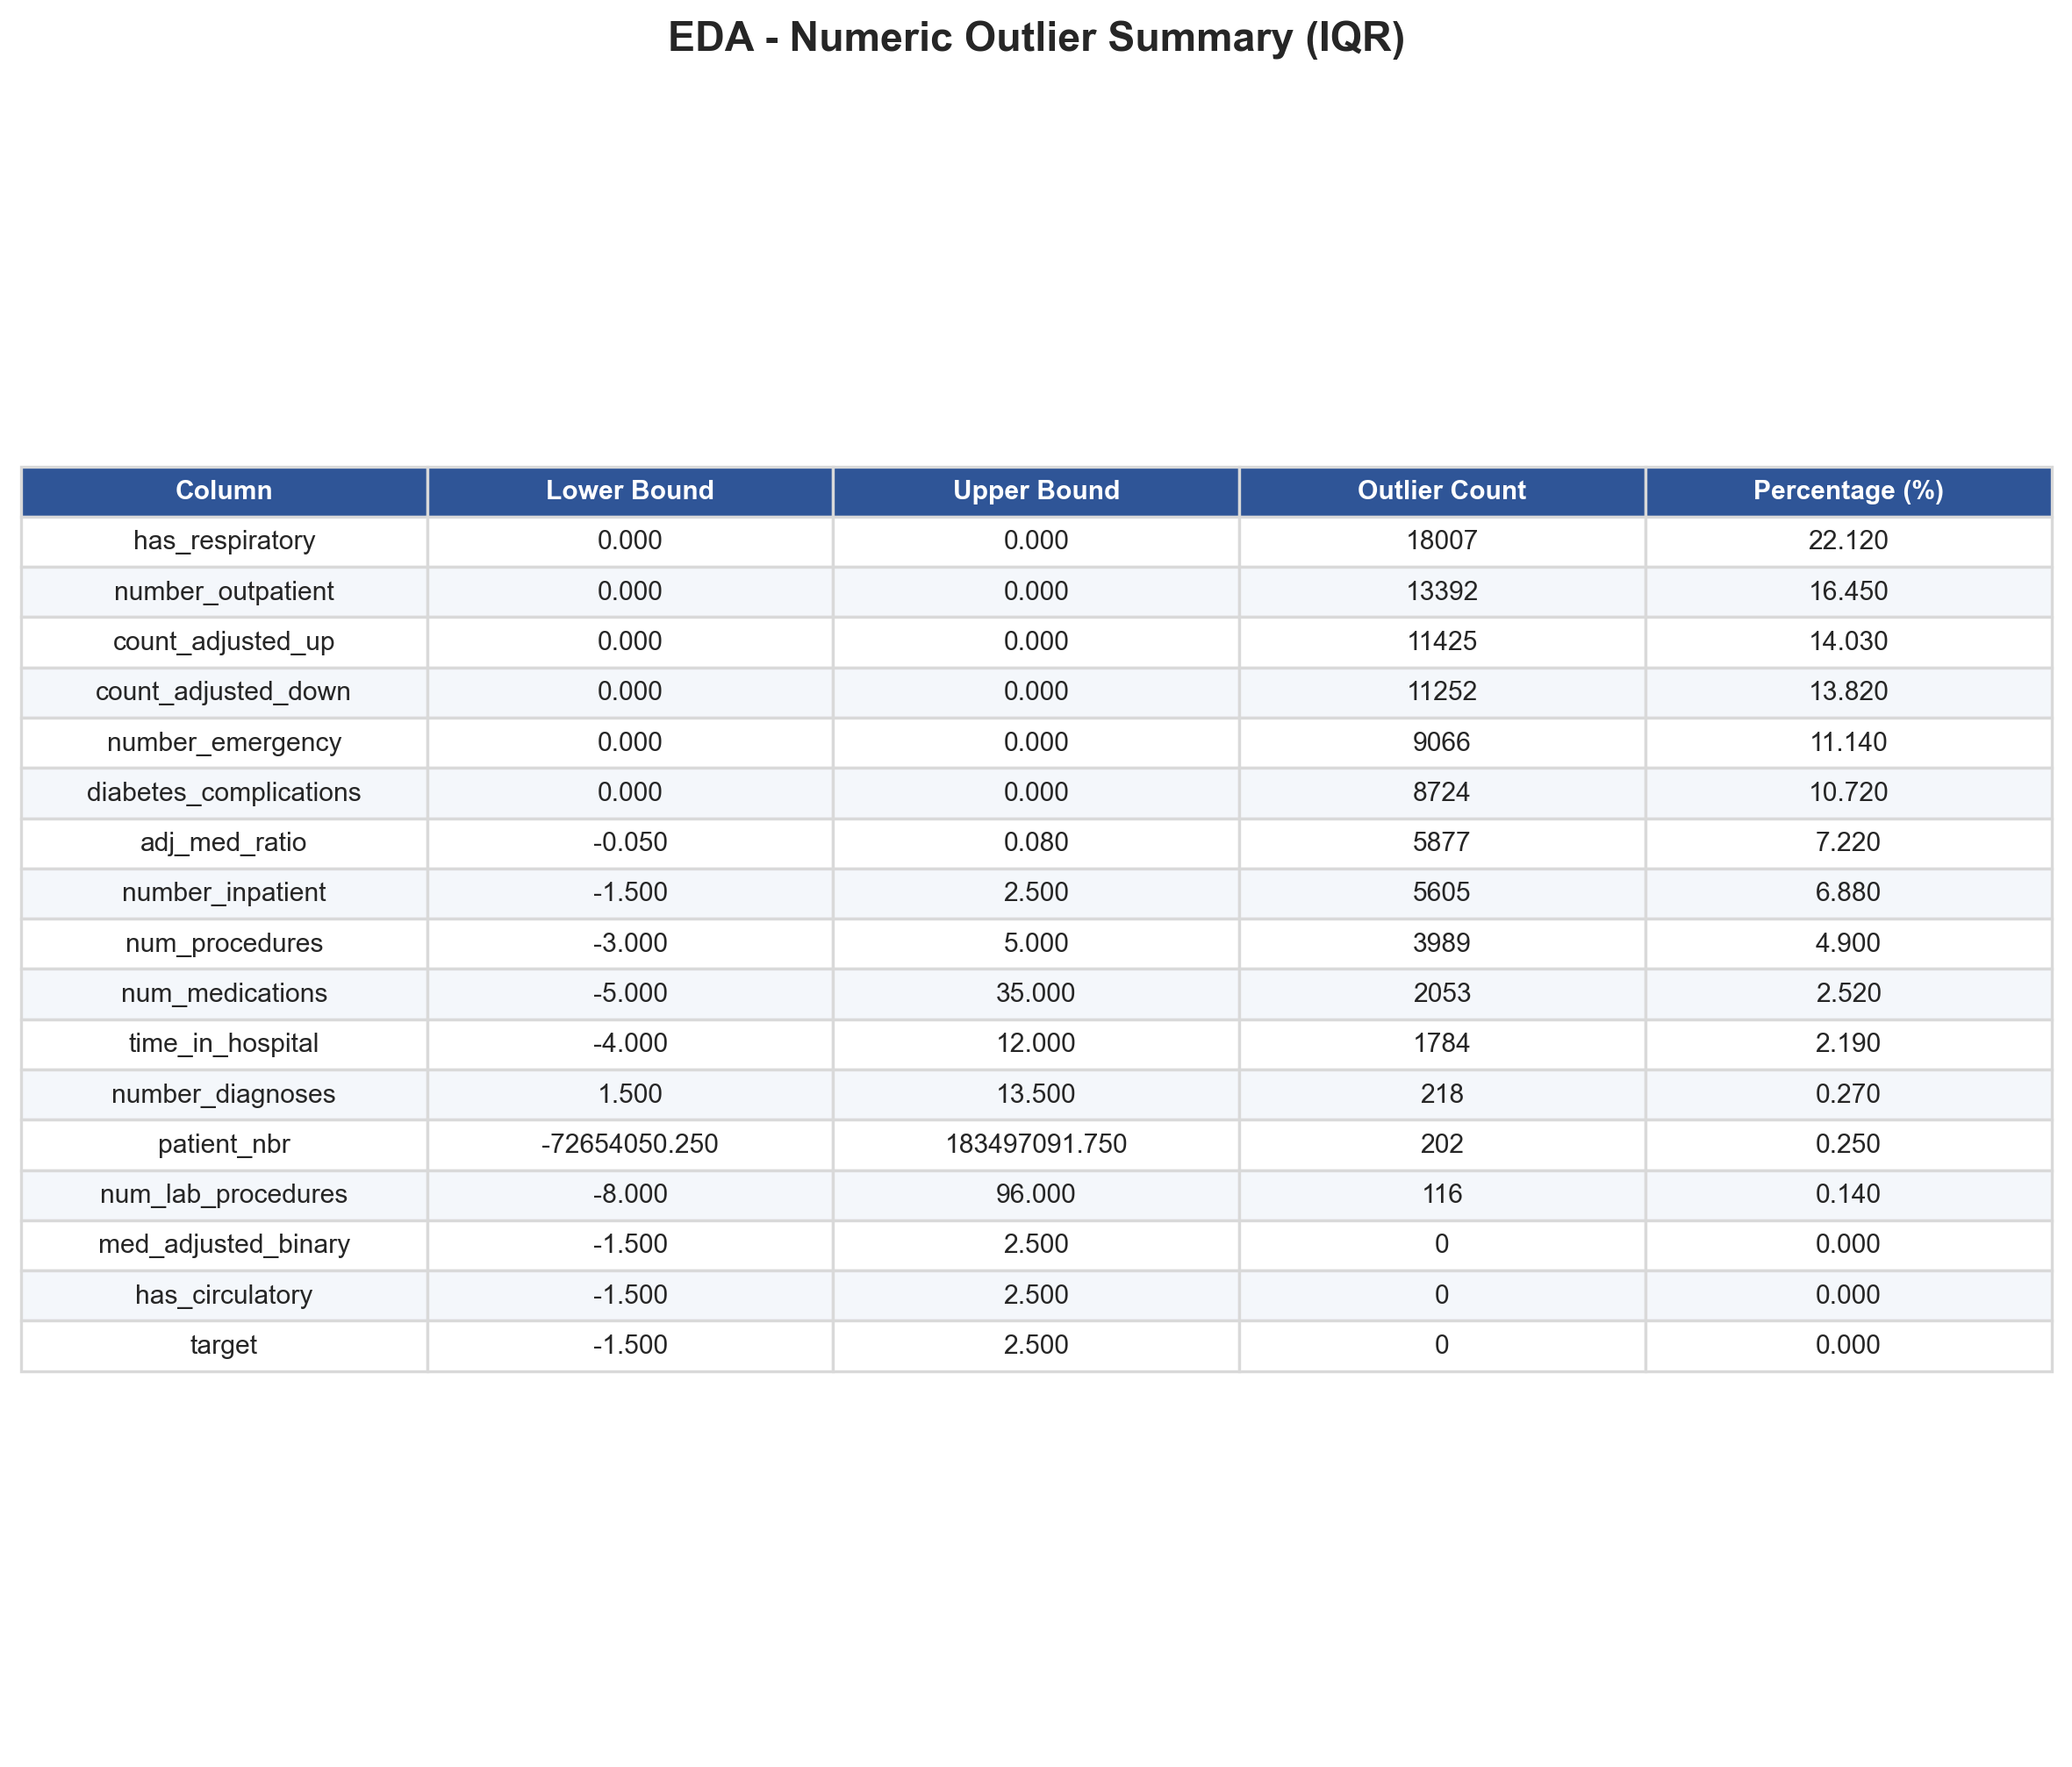

Values plotted in this chart, from the file beside it:
Column, Lower Bound, Upper Bound, Outlier Count, Percentage (%)
has_respiratory, 0.0, 0.0, 18007, 22.12
number_outpatient, 0.0, 0.0, 13392, 16.45
count_adjusted_up, 0.0, 0.0, 11425, 14.03
count_adjusted_down, 0.0, 0.0, 11252, 13.82
number_emergency, 0.0, 0.0, 9066, 11.14
diabetes_complications, 0.0, 0.0, 8724, 10.72
adj_med_ratio, -0.05, 0.08, 5877, 7.22
number_inpatient, -1.5, 2.5, 5605, 6.88
num_procedures, -3.0, 5.0, 3989, 4.9
num_medications, -5.0, 35.0, 2053, 2.52
time_in_hospital, -4.0, 12.0, 1784, 2.19
number_diagnoses, 1.5, 13.5, 218, 0.27
patient_nbr, -72654050, 183497092, 202, 0.25
num_lab_procedures, -8.0, 96.0, 116, 0.14
med_adjusted_binary, -1.5, 2.5, 0, 0.0
has_circulatory, -1.5, 2.5, 0, 0.0
target, -1.5, 2.5, 0, 0.0
